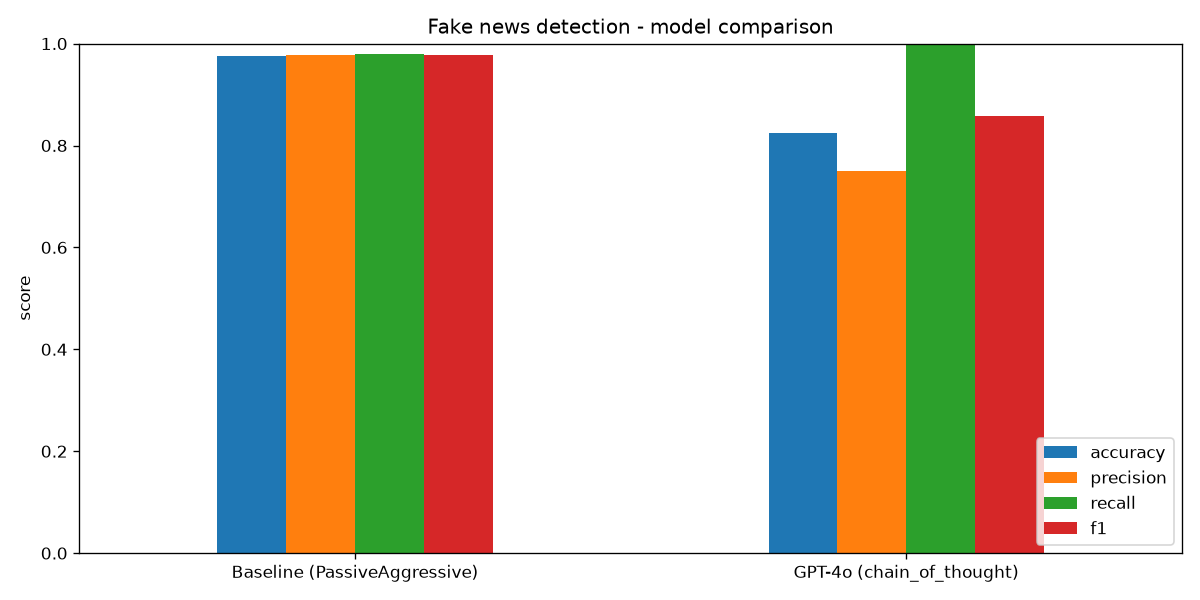

The file beside this chart, header and first rows:
, accuracy, precision, recall, f1
Baseline (PassiveAggressive), 0.9762, 0.9767, 0.9788, 0.9778
GPT-4o (chain_of_thought), 0.825, 0.75, 1.0, 0.8571
